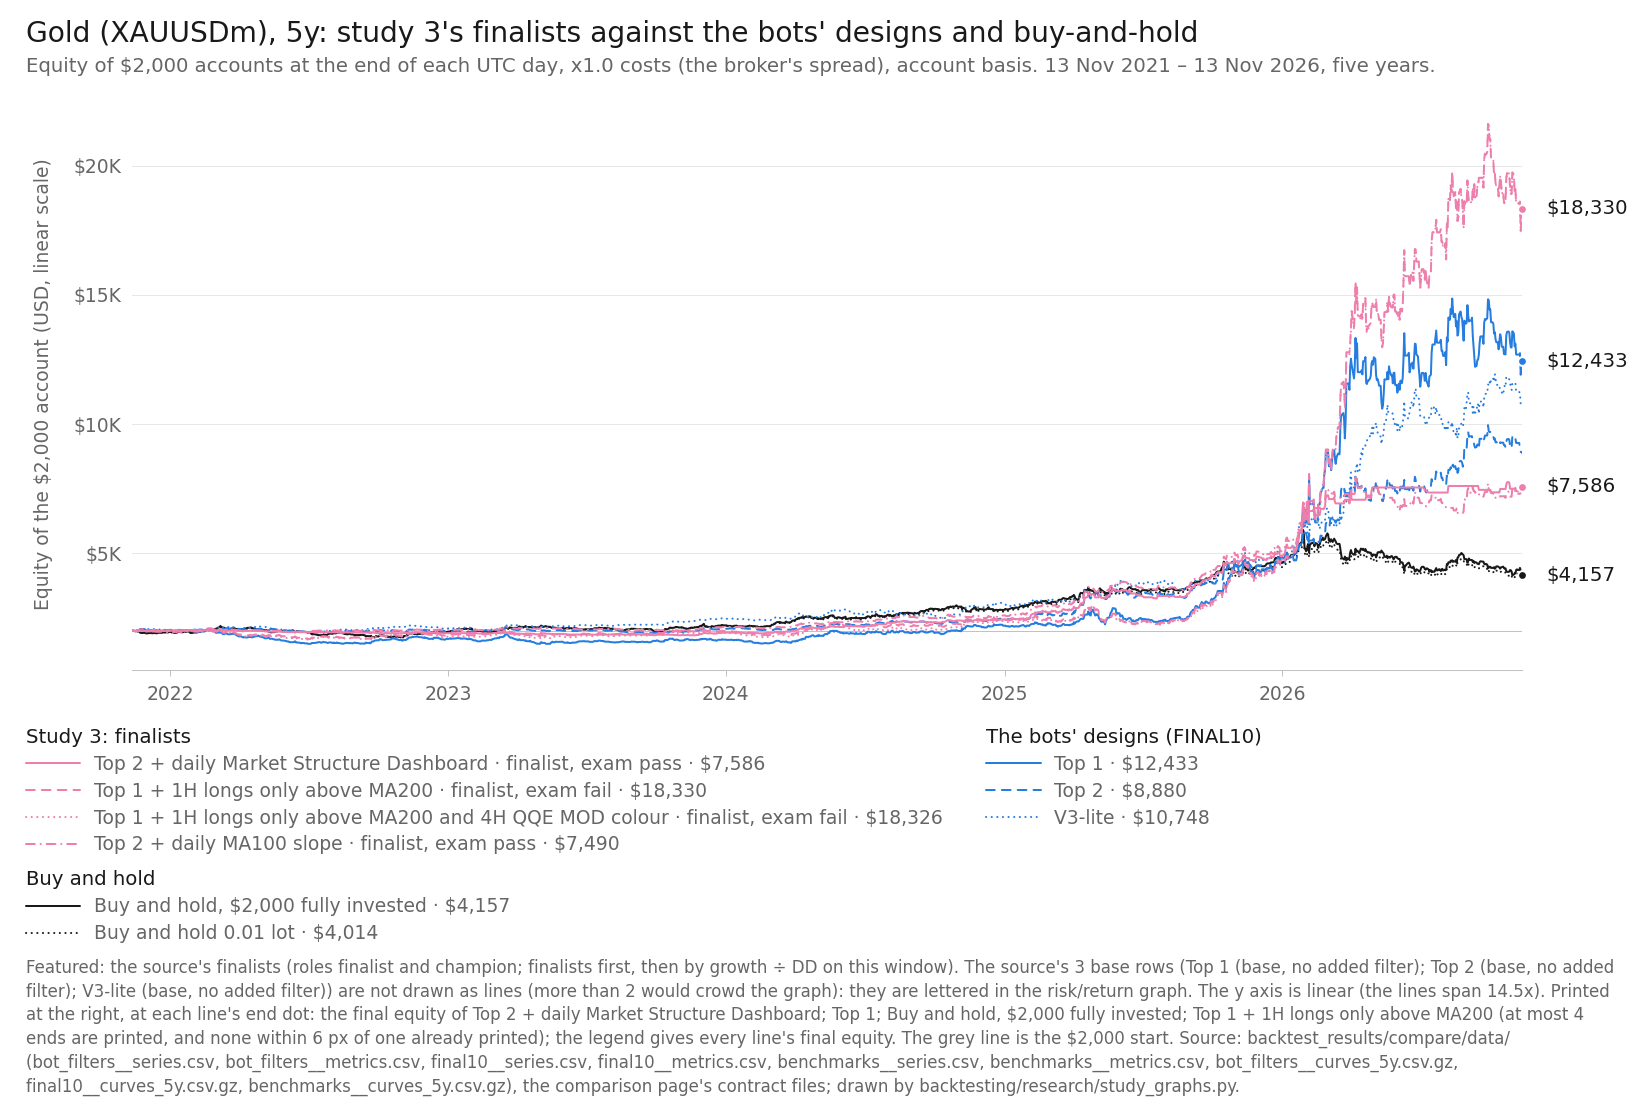

The table this chart was drawn from, first rows:
item, series_id, label, group, role, family, key, final_usd, curve_last_usd, cagr_pct, max_dd_pct, dd_marks, growth_dd, daily_close_dd_pct, x, y, notes
line, bot_filters:xau_top2|MSD-D1, Top 2 + daily Market Structure Dashboard, featured, finalist, Top 1-3 (optimiser v4), solid, 7586, 7586, 30.56, 12.21, second, 2.503, , 2026-11-12, 7586, end printed
line, bot_filters:xau_top1|LGATE200-H1, Top 1 + 1H longs only above MA200, featured, finalist, Top 1-3 (optimiser v4), dashed, 18330, 18330, 55.76, 31.07, second, 1.794, , 2026-11-12, 18330, end printed
line, bot_filters:xau_top1|LGATE200-H1&QQE-H4, Top 1 + 1H longs only above MA200 and 4H…, featured, finalist, Top 1-3 (optimiser v4), dotted, 18326, 18326, 55.75, 31.37, second, 1.777, , 2026-11-12, 18326, 
line, bot_filters:xau_top2|SLOPE100-D1, Top 2 + daily MA100 slope, featured, finalist, Top 1-3 (optimiser v4), dash-dot, 7490, 7490, 30.23, 19.44, second, 1.555, , 2026-11-12, 7490, 
line, final10:XAUUSDm|Top 1, Top 1, design, design, Top 1-3 (optimiser v4), solid, 12433, 12433, 44.12, 31.51, second, 1.4, , 2026-11-12, 12433, end printed
line, final10:XAUUSDm|Top 2, Top 2, design, design, Top 1-3 (optimiser v4), dashed, 8880, 8880, 34.74, 15.3, second, 2.271, , 2026-11-12, 8880, 
line, final10:XAUUSDm|V3-lite, V3-lite, design, design, V3-lite, dotted, 10748, 10748, 39.98, 30.58, second, 1.307, , 2026-11-12, 10748, 
line, benchmarks:XAUUSDm|bh-2000, Buy and hold, $2,000 fully invested, bh, benchmark, buy-and-hold, solid, 4157, 4157, 15.76, 31.12, M1, 0.5064, , 2026-11-12, 4157, end printed
line, benchmarks:XAUUSDm|bh-0.01lot, Buy and hold 0.01 lot, bh, benchmark, buy-and-hold, dotted, 4014, 4014, 14.95, 30.4, M1, 0.4918, , 2026-11-12, 4014, 
